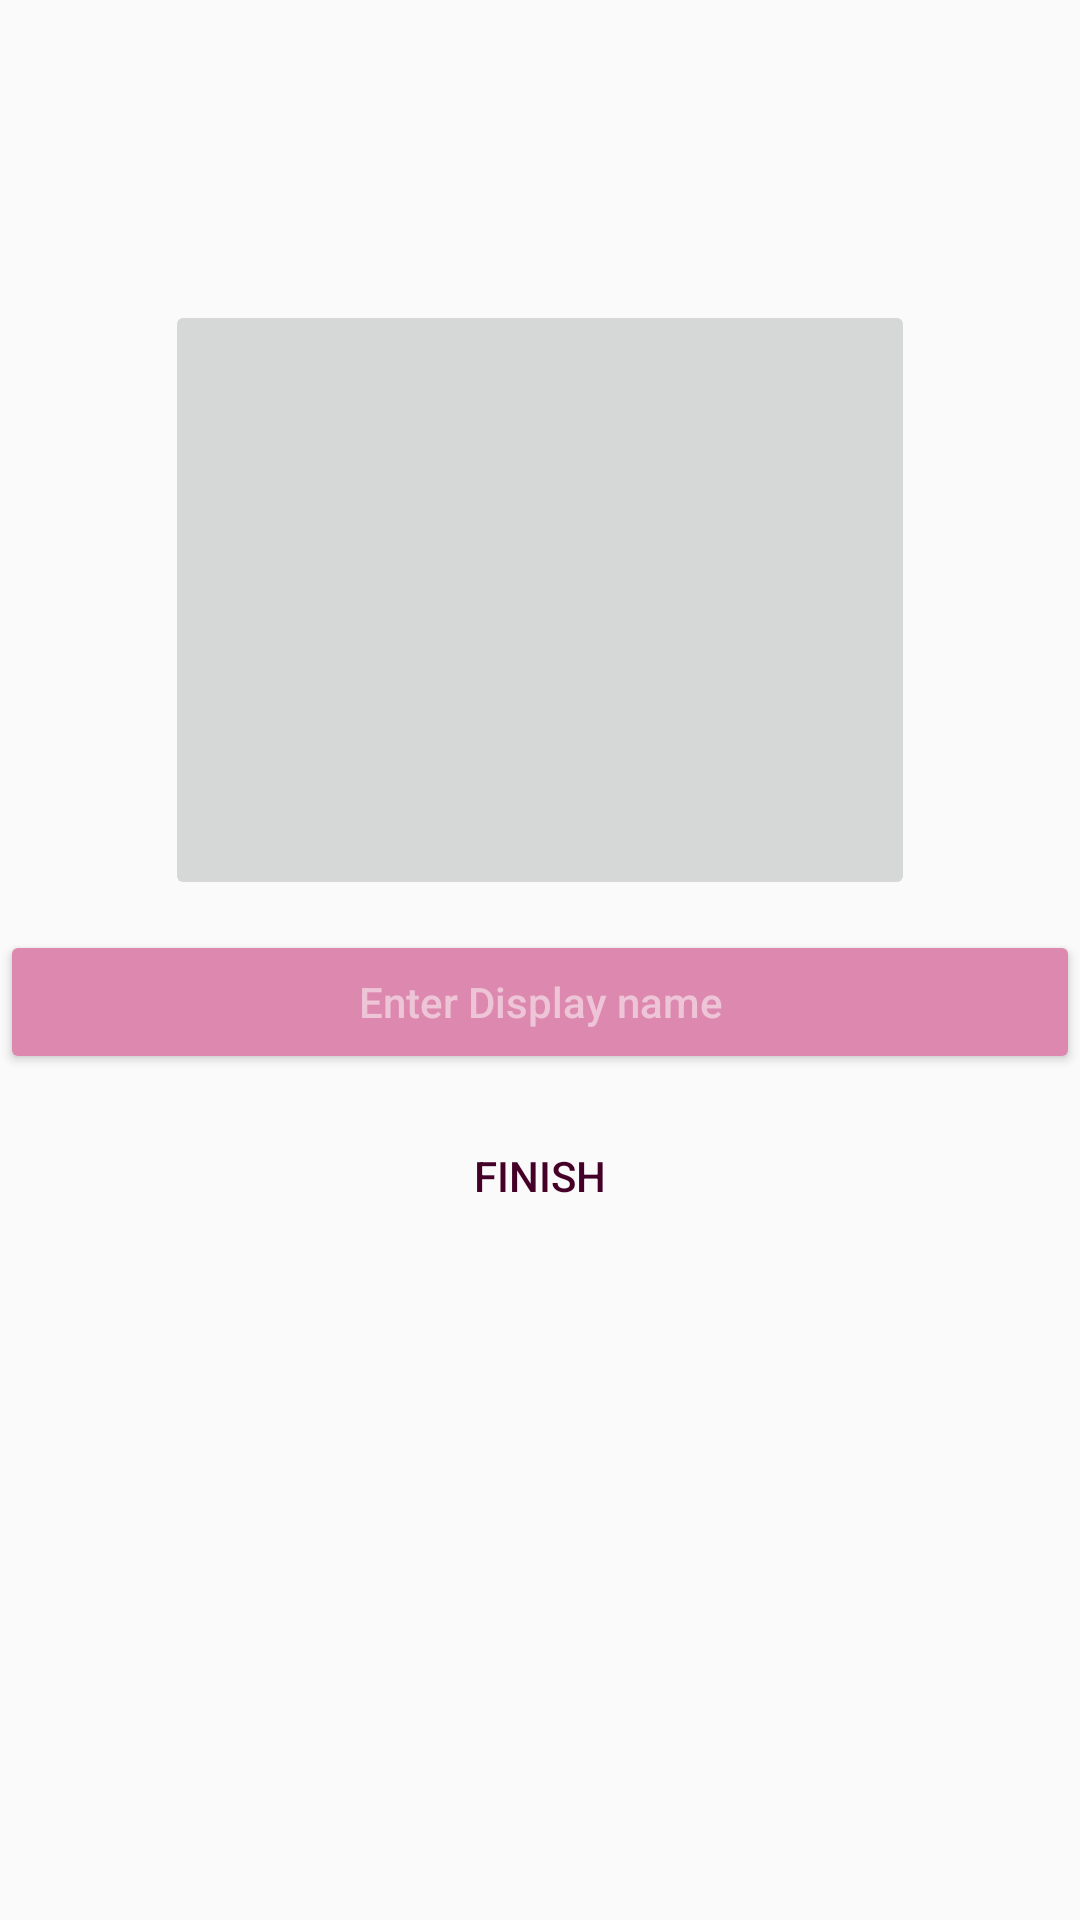

Write the Android layout XML for this screen, with the resource values it uses.
<!-- AndroidManifest.xml: application theme AppTheme -->
<!-- res/layout/activity_update_profile.xml -->
<?xml version="1.0" encoding="utf-8"?>
<LinearLayout xmlns:android="http://schemas.android.com/apk/res/android"
    xmlns:app="http://schemas.android.com/apk/res-auto"
    xmlns:tools="http://schemas.android.com/tools"
    android:layout_width="match_parent"
    android:layout_height="match_parent"
    android:orientation="vertical"
    android:layout_margin="10dp"
    tools:context=".LoginPage.UpdateProfileActivity">

    <ImageButton
        android:id="@+id/imagebutton"
        android:layout_width="250dp"
        android:layout_height="200dp"
        android:layout_gravity="center"
        android:scaleType="centerCrop"
        android:layout_marginTop="100dp"
        />

    <EditText
        style="@style/Widget.AppCompat.Button.Colored"
        android:theme="@style/ThemeOverlay.MyDarkButton"
        android:padding="10dp"
        android:id="@+id/profUserName"
        android:layout_width="match_parent"
        android:layout_height="wrap_content"
        android:layout_marginTop="10dp"
        android:hint="Enter Display name"/>

    <Button
        android:layout_marginTop="10dp"
        android:background="@color/transparent"
        android:textColor="@color/colorPrimaryDark"
        android:id="@+id/doneBtn"
        android:layout_width="match_parent"
        android:layout_height="wrap_content"
        android:text="Finish"
        />

</LinearLayout>
<!-- resources referenced by this layout -->
<resources>
  <color name="colorPrimaryDark">#440027</color>
  <color name="transparent">#00FFFFFF</color>
  <style name="ThemeOverlay.MyDarkButton" parent="ThemeOverlay.AppCompat.Dark">
          <item name="colorButtonNormal">@color/grey_500</item>
          <item name="colorAccent">@color/colorAccent</item>
          <item name="android:layout_marginRight">4dp</item>
          <item name="android:layout_marginLeft">4dp</item>
          <item name="android:textColor">@android:color/white</item>
      </style>
  <style name="AppTheme" parent="Theme.AppCompat.Light.DarkActionBar">
          
          <item name="colorPrimary">@color/colorPrimary</item>
          <item name="colorPrimaryDark">@color/colorPrimaryDark</item>
          <item name="colorAccent">@color/colorAccent</item>
      </style>
  
  
      // LOGIN
  <color name="grey_500">#9E9E9E</color>
  <color name="colorAccent">#DC88AF</color>
  <color name="colorPrimary">#661141</color>
</resources>
